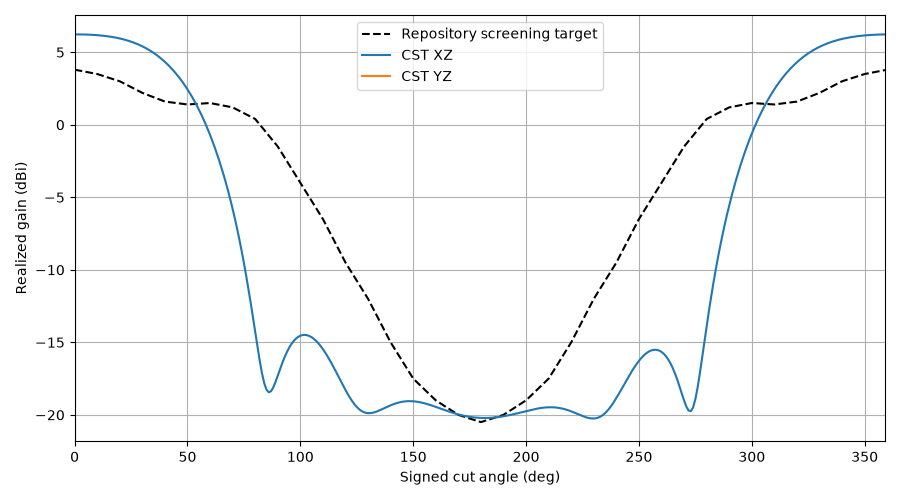

The data file committed next to this chart (first rows):
plane, theta, gain, cp_plus_db, cp_minus_db, axial_ratio_db, etheta_re, etheta_im, ephi_re, ephi_im, target_gain, error_db
XZ, 0, 6.232, -51.12, 6.232, 0.02357, -1.739, -1.172, 1.173, -1.745, 3.8, 2.432
XZ, 1, 6.232, -51.35, 6.232, 0.02295, -1.74, -1.172, 1.172, -1.745, 3.77, 2.462
XZ, 2, 6.232, -51.07, 6.232, 0.02369, -1.74, -1.17, 1.171, -1.746, 3.74, 2.492
XZ, 3, 6.23, -50.34, 6.23, 0.02578, -1.741, -1.167, 1.168, -1.747, 3.71, 2.52
XZ, 4, 6.226, -49.26, 6.226, 0.02921, -1.742, -1.162, 1.163, -1.749, 3.68, 2.546
XZ, 5, 6.222, -47.94, 6.222, 0.03401, -1.742, -1.157, 1.158, -1.75, 3.65, 2.572
XZ, 6, 6.216, -46.5, 6.216, 0.04017, -1.742, -1.15, 1.152, -1.752, 3.62, 2.596
XZ, 7, 6.209, -45.02, 6.209, 0.04768, -1.743, -1.142, 1.144, -1.754, 3.59, 2.619
XZ, 8, 6.2, -43.55, 6.2, 0.05654, -1.742, -1.132, 1.135, -1.756, 3.56, 2.64
XZ, 9, 6.19, -42.12, 6.19, 0.06673, -1.742, -1.122, 1.125, -1.758, 3.53, 2.66
XZ, 10, 6.179, -40.75, 6.179, 0.07822, -1.742, -1.11, 1.114, -1.76, 3.5, 2.679
XZ, 11, 6.165, -39.45, 6.165, 0.091, -1.741, -1.097, 1.102, -1.762, 3.45, 2.715
XZ, 12, 6.15, -38.22, 6.15, 0.105, -1.739, -1.083, 1.088, -1.764, 3.4, 2.75
XZ, 13, 6.133, -37.06, 6.133, 0.1203, -1.738, -1.067, 1.073, -1.765, 3.35, 2.783
XZ, 14, 6.114, -35.96, 6.114, 0.1368, -1.735, -1.05, 1.057, -1.767, 3.3, 2.814
XZ, 15, 6.093, -34.93, 6.093, 0.1544, -1.732, -1.032, 1.04, -1.768, 3.25, 2.843
XZ, 16, 6.07, -33.95, 6.07, 0.1733, -1.729, -1.013, 1.021, -1.768, 3.2, 2.87
XZ, 17, 6.044, -33.03, 6.044, 0.1932, -1.724, -0.9928, 1.002, -1.768, 3.15, 2.894
XZ, 18, 6.016, -32.16, 6.015, 0.2142, -1.719, -0.9714, 0.9804, -1.767, 3.1, 2.916
XZ, 19, 5.985, -31.34, 5.984, 0.2364, -1.713, -0.9488, 0.9581, -1.766, 3.05, 2.935
XZ, 20, 5.951, -30.56, 5.95, 0.2595, -1.705, -0.9252, 0.9344, -1.763, 3.0, 2.951
XZ, 21, 5.914, -29.83, 5.913, 0.2838, -1.697, -0.9005, 0.9095, -1.76, 2.92, 2.994
XZ, 22, 5.874, -29.13, 5.872, 0.309, -1.687, -0.8749, 0.8835, -1.756, 2.84, 3.034
XZ, 23, 5.83, -28.46, 5.828, 0.3352, -1.677, -0.8483, 0.8562, -1.75, 2.76, 3.07
XZ, 24, 5.782, -27.83, 5.78, 0.3624, -1.665, -0.8208, 0.8278, -1.743, 2.68, 3.102
XZ, 25, 5.731, -27.23, 5.729, 0.3906, -1.651, -0.7925, 0.7984, -1.735, 2.6, 3.131
XZ, 26, 5.676, -26.66, 5.673, 0.4198, -1.636, -0.7635, 0.7678, -1.725, 2.52, 3.156
XZ, 27, 5.616, -26.12, 5.613, 0.4499, -1.62, -0.7338, 0.7363, -1.714, 2.44, 3.176
XZ, 28, 5.552, -25.61, 5.549, 0.4811, -1.601, -0.7035, 0.7039, -1.701, 2.36, 3.192
XZ, 29, 5.483, -25.12, 5.479, 0.5131, -1.582, -0.6727, 0.6707, -1.686, 2.28, 3.203
XZ, 30, 5.409, -24.65, 5.405, 0.5462, -1.56, -0.6415, 0.6367, -1.669, 2.2, 3.209
XZ, 31, 5.33, -24.2, 5.325, 0.5804, -1.537, -0.6099, 0.6021, -1.651, 2.14, 3.19
XZ, 32, 5.246, -23.78, 5.24, 0.6155, -1.512, -0.5782, 0.567, -1.63, 2.08, 3.166
XZ, 33, 5.155, -23.37, 5.149, 0.6517, -1.486, -0.5463, 0.5314, -1.608, 2.02, 3.135
XZ, 34, 5.059, -22.98, 5.052, 0.6891, -1.457, -0.5144, 0.4955, -1.583, 1.96, 3.099
XZ, 35, 4.956, -22.62, 4.948, 0.7276, -1.427, -0.4826, 0.4595, -1.556, 1.9, 3.056
XZ, 36, 4.847, -22.26, 4.838, 0.7674, -1.395, -0.4509, 0.4235, -1.527, 1.84, 3.007
XZ, 37, 4.731, -21.93, 4.721, 0.8084, -1.362, -0.4197, 0.3875, -1.496, 1.78, 2.951
XZ, 38, 4.607, -21.61, 4.597, 0.8508, -1.327, -0.3888, 0.3518, -1.463, 1.72, 2.887
XZ, 39, 4.477, -21.31, 4.465, 0.8946, -1.29, -0.3585, 0.3165, -1.428, 1.66, 2.817
XZ, 40, 4.338, -21.02, 4.325, 0.94, -1.252, -0.3288, 0.2818, -1.391, 1.6, 2.738
XZ, 41, 4.191, -20.74, 4.177, 0.987, -1.212, -0.2999, 0.2477, -1.352, 1.58, 2.611
XZ, 42, 4.036, -20.48, 4.02, 1.036, -1.171, -0.2718, 0.2145, -1.311, 1.56, 2.476
XZ, 43, 3.872, -20.23, 3.855, 1.086, -1.129, -0.2447, 0.1823, -1.268, 1.54, 2.332
XZ, 44, 3.698, -20, 3.68, 1.139, -1.086, -0.2186, 0.1512, -1.224, 1.52, 2.178
XZ, 45, 3.516, -19.78, 3.495, 1.194, -1.042, -0.1936, 0.1214, -1.178, 1.5, 2.016
XZ, 46, 3.323, -19.57, 3.3, 1.25, -0.9976, -0.1698, 0.09296, -1.131, 1.48, 1.843
XZ, 47, 3.119, -19.37, 3.095, 1.31, -0.9522, -0.1473, 0.06604, -1.083, 1.46, 1.659
XZ, 48, 2.905, -19.19, 2.879, 1.372, -0.9064, -0.126, 0.04073, -1.034, 1.44, 1.465
XZ, 49, 2.68, -19.02, 2.651, 1.436, -0.8603, -0.1062, 0.01714, -0.9842, 1.42, 1.26
XZ, 50, 2.443, -18.86, 2.411, 1.504, -0.8142, -0.08769, -0.004675, -0.9338, 1.4, 1.043
XZ, 51, 2.194, -18.72, 2.159, 1.575, -0.7681, -0.07061, -0.02464, -0.8831, 1.41, 0.7839
XZ, 52, 1.932, -18.58, 1.893, 1.649, -0.7223, -0.05496, -0.0427, -0.8323, 1.42, 0.512
XZ, 53, 1.657, -18.47, 1.614, 1.727, -0.6769, -0.04072, -0.05883, -0.7816, 1.43, 0.2268
XZ, 54, 1.368, -18.36, 1.321, 1.809, -0.6321, -0.0279, -0.07302, -0.7313, 1.44, -0.07225
XZ, 55, 1.064, -18.27, 1.013, 1.895, -0.5881, -0.01646, -0.08526, -0.6815, 1.45, -0.3857
XZ, 56, 0.7457, -18.19, 0.6899, 1.985, -0.545, -0.006372, -0.09559, -0.6325, 1.46, -0.7143
XZ, 57, 0.4114, -18.13, 0.3501, 2.08, -0.5031, 0.002401, -0.104, -0.5845, 1.47, -1.059
XZ, 58, 0.06052, -18.08, -0.00667, 2.181, -0.4624, 0.009912, -0.1106, -0.5377, 1.48, -1.419
XZ, 59, -0.3076, -18.04, -0.3814, 2.287, -0.4231, 0.01622, -0.1155, -0.4923, 1.49, -1.798
... 300 more rows
